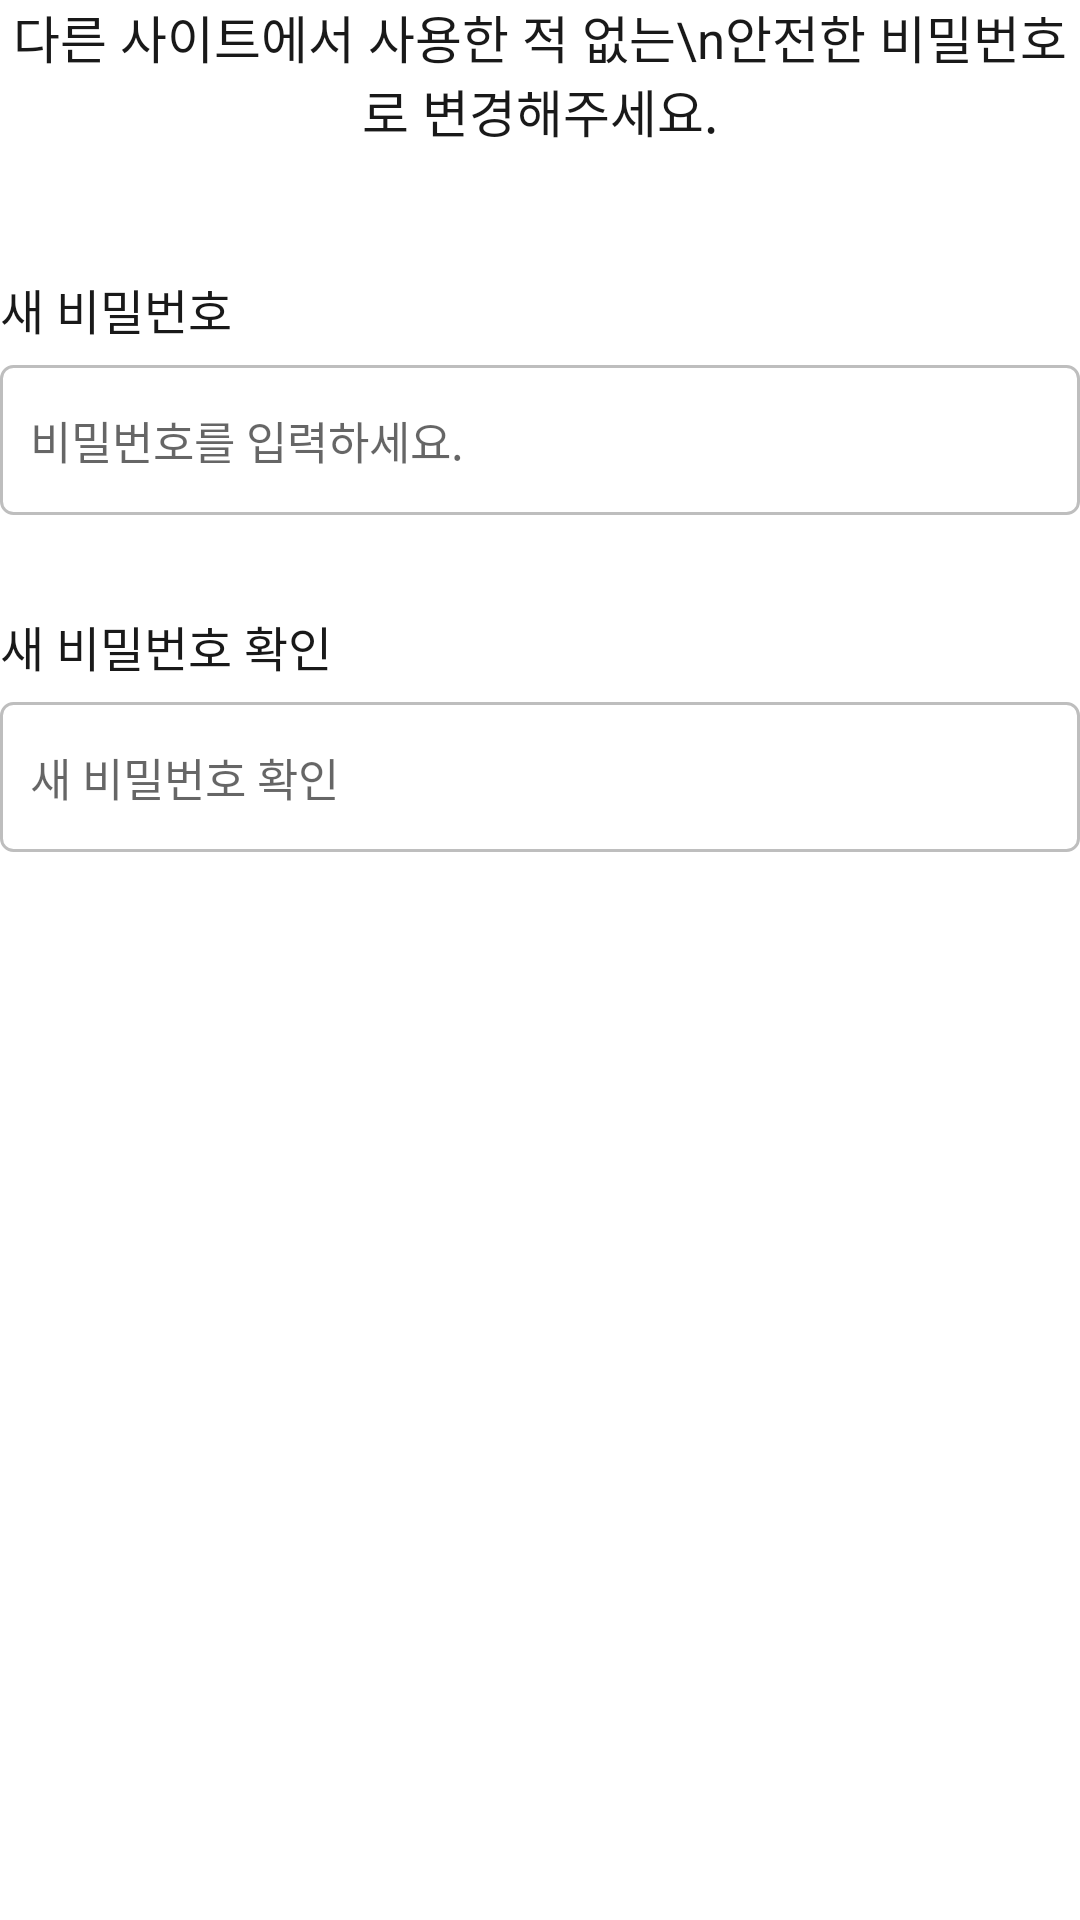

Layout XML and referenced resources for this Android screen:
<!-- AndroidManifest.xml: application theme Theme.Bori -->
<!-- res/layout/fragment_findpw2.xml -->
<?xml version="1.0" encoding="utf-8"?>
<androidx.constraintlayout.widget.ConstraintLayout xmlns:android="http://schemas.android.com/apk/res/android"
    android:layout_width="match_parent"
    android:layout_height="match_parent"
    xmlns:tools="http://schemas.android.com/tools"
    xmlns:app="http://schemas.android.com/apk/res-auto">
    <TextView
        android:id="@+id/findPw2_info"
        android:layout_width="wrap_content"
        android:layout_height="wrap_content"
        android:text="다른 사이트에서 사용한 적 없는\n안전한 비밀번호로 변경해주세요."
        android:textColor="@color/black"
        android:textSize="17dp"
        android:textStyle="normal"
        android:textAlignment="center"
        tools:ignore="MissingConstraints"
        app:layout_constraintEnd_toEndOf="parent"
        app:layout_constraintStart_toStartOf="parent"/>
    <TextView
        android:id="@+id/findPw2_pwTextView"
        android:layout_width="wrap_content"
        android:layout_height="wrap_content"
        android:layout_marginStart="0dp"
        android:layout_marginTop="42dp"
        android:text="새 비밀번호"
        android:textColor="@color/black"
        android:textSize="16dp"
        android:textStyle="normal"
        app:layout_constraintStart_toStartOf="parent"
        app:layout_constraintTop_toBottomOf="@+id/findPw2_info"
        tools:ignore="MissingConstraints" />

    <EditText
        android:inputType="textPassword"
        android:id="@+id/findPw2_pwEditText"
        android:layout_width="match_parent"
        android:layout_height="50dp"
        android:layout_marginTop="7dp"
        android:background="@drawable/edittext_style"
        app:layout_constraintEnd_toEndOf="parent"
        app:layout_constraintStart_toStartOf="parent"
        android:hint="비밀번호를 입력하세요."
        android:paddingLeft="10dp"
        android:textSize="15dp"
        android:textStyle="normal"
        app:layout_constraintTop_toBottomOf="@+id/findPw2_pwTextView"
        tools:ignore="MissingConstraints"
        tools:layout_editor_absoluteX="0dp" />


    <TextView
        android:id="@+id/findPw2_pwCertificationTextView"
        android:layout_width="wrap_content"
        android:layout_height="wrap_content"
        android:layout_marginStart="0dp"
        android:layout_marginTop="32dp"
        android:text="새 비밀번호 확인"
        android:textColor="@color/black"
        android:textSize="16dp"
        android:textStyle="normal"
        app:layout_constraintStart_toStartOf="parent"
        app:layout_constraintTop_toBottomOf="@+id/findPw2_pwEditText"
        tools:ignore="MissingConstraints" />

    <EditText
        android:inputType="textPassword"
        android:id="@+id/findPw2_pwCertificationEditText"
        android:layout_width="match_parent"
        android:layout_height="50dp"
        android:layout_marginTop="7dp"
        android:background="@drawable/edittext_style"
        app:layout_constraintEnd_toEndOf="parent"
        app:layout_constraintStart_toStartOf="parent"
        android:hint="새 비밀번호 확인"
        android:paddingLeft="10dp"
        android:textSize="15dp"
        android:textStyle="normal"
        app:layout_constraintTop_toBottomOf="@+id/findPw2_pwCertificationTextView"
        tools:ignore="MissingConstraints"
        tools:layout_editor_absoluteX="0dp" />
    <TextView
        android:id="@+id/findPw2_pwCertificationWarning"
        android:visibility="invisible"
        android:layout_width="wrap_content"
        android:layout_height="wrap_content"
        android:layout_marginStart="0dp"
        android:textColor="#FF0000"
        android:text="비밀번호가 일치하지 않습니다."
        android:textSize="15dp"
        android:textStyle="normal"
        app:layout_constraintStart_toStartOf="parent"
        app:layout_constraintTop_toBottomOf="@+id/findPw2_pwCertificationEditText"
        tools:ignore="MissingConstraints" />


</androidx.constraintlayout.widget.ConstraintLayout>
<!-- resources referenced by this layout -->
<resources>
  <color name="black">#191919</color>
  <!-- drawable edittext_style (drawable) -->
  <?xml version="1.0" encoding="utf-8"?>
  <shape xmlns:android="http://schemas.android.com/apk/res/android"
      android:shape="rectangle" android:thickness="0dp">
      <stroke android:width="1dp" android:color="#BEBEBE"/>
      <corners android:radius="4dp"/>
  </shape>
  <style name="Theme.Bori" parent="Theme.MaterialComponents.DayNight.DarkActionBar">
          
          <item name="colorPrimary">@color/purple_500</item>
          <item name="colorPrimaryVariant">@color/purple_700</item>
          <item name="colorOnPrimary">@color/white</item>
          
          <item name="colorSecondary">@color/teal_200</item>
          <item name="colorSecondaryVariant">@color/teal_700</item>
          <item name="colorOnSecondary">@color/black</item>
          
          <item name="android:statusBarColor" tools:targetApi="l">?attr/colorPrimaryVariant</item>
          
      </style>
  <color name="purple_500">#FF6200EE</color>
  <color name="purple_700">#FF3700B3</color>
  <color name="white">#FFFFFFFF</color>
  <color name="teal_200">#FF03DAC5</color>
  <color name="teal_700">#FF018786</color>
</resources>
